Run: headless pygame with SDL's dummy video driver; simulated clock (each Clock.tick advances the game by its frame time, no real sleeping); random seed 0; keys injected as events and as key.get_pressed() state; no mouse input.
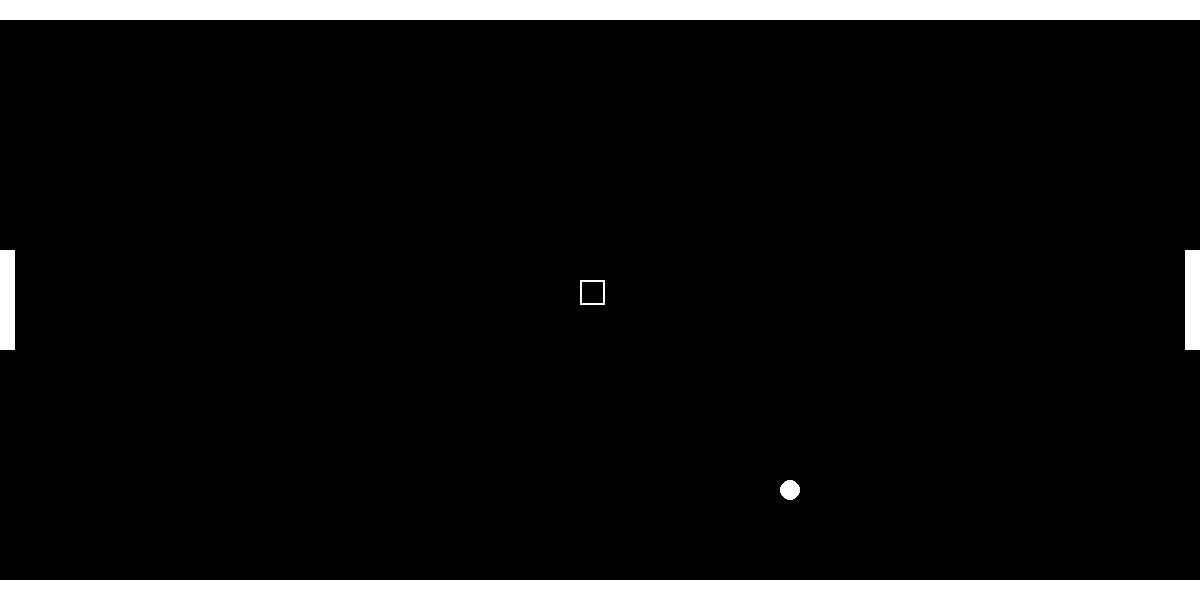
Frame 1 of 4 · flips 1–60 · no input
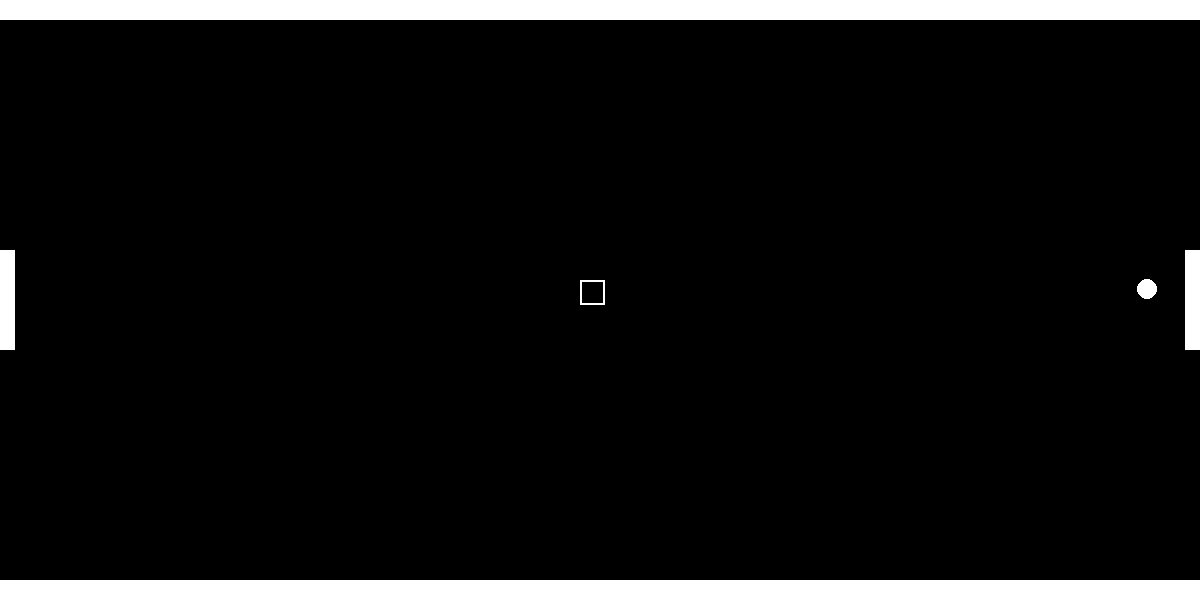
Frame 2 of 4 · flips 61–180 · tapped SPACE, RETURN · held RIGHT (→), D
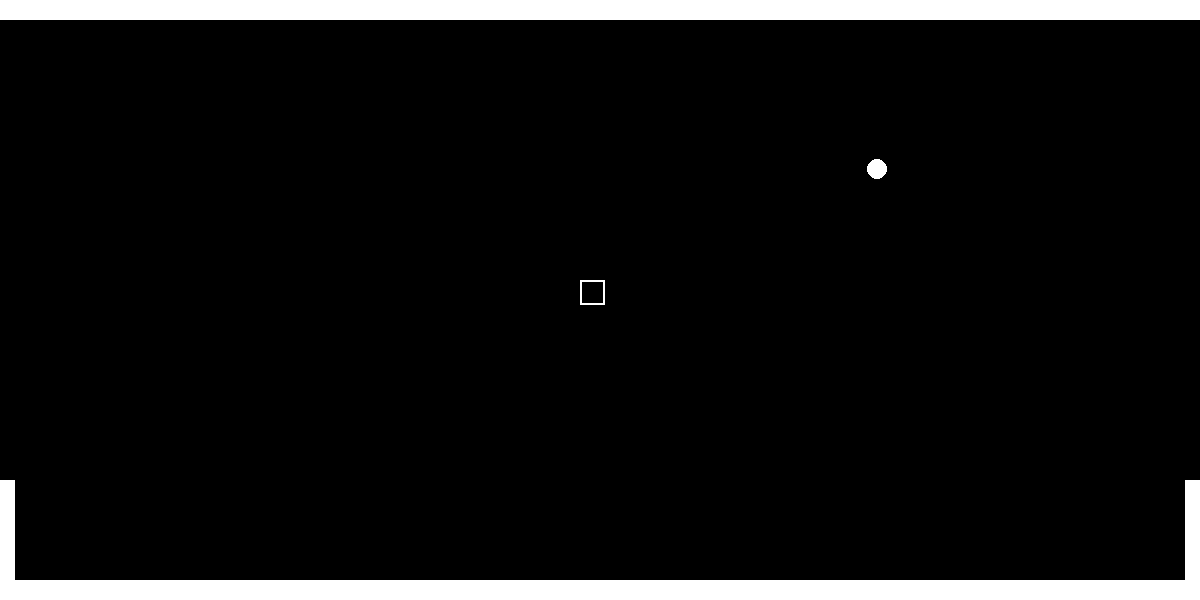
Frame 3 of 4 · flips 181–300 · held DOWN (↓), S
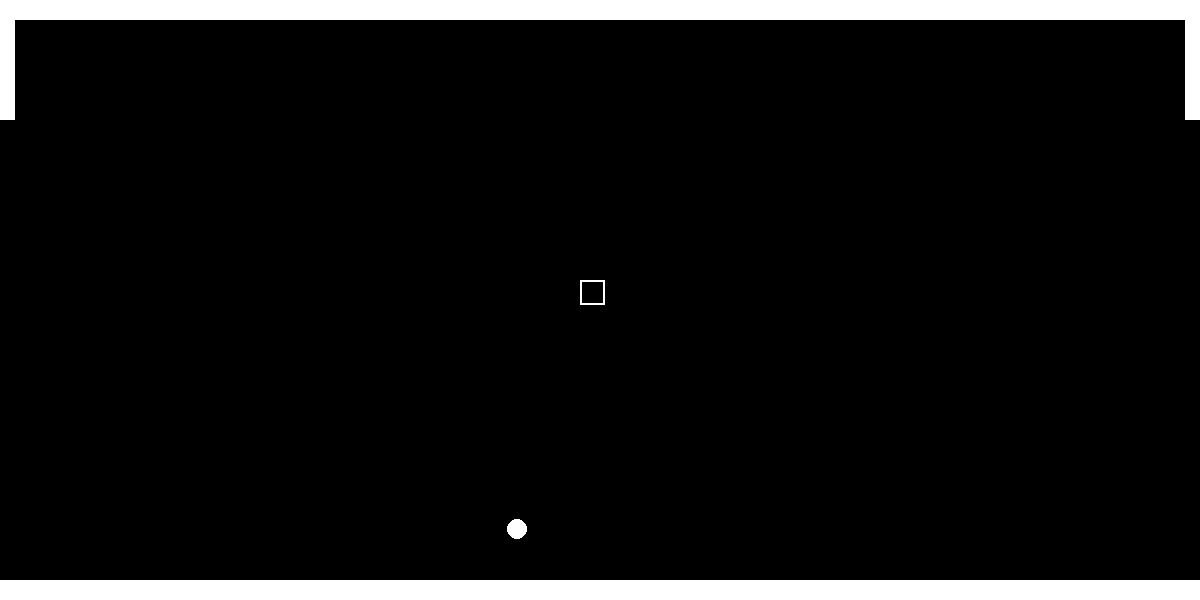
Frame 4 of 4 · flips 301–420 · held LEFT (←), A, UP (↑), W

The pygame program that drew these frames:

import pygame


class Ball:
    RADIUS = 20

    HIDE = pygame.Color("black")  # color to hide the ball with background
    SHOW = pygame.Color("white")  # color tho show the ball

    def __init__(self, x, y, vx, vy, screen):
        self.x = x
        self.y = y
        self.vx = vx
        self.vy = vy

        self.ball = pygame.Rect(x, y, self.RADIUS, self.RADIUS)

        self.hitbox = (self.x - self.RADIUS, self.y - self.RADIUS, 30, 30)

        self.screen = screen

    def show(self, color):
        pygame.draw.ellipse(self.screen, color, self.ball)
        pygame.draw.rect(self.screen, color, self.hitbox, 2)

    def move(self, player1_pos, player2_pos):
        """
            moves the ball
        """
        global BORDER

        new_pos_x = self.ball.x + self.vx
        new_pos_y = self.ball.y + self.vy

        hitbox = (new_pos_x - self.RADIUS, new_pos_y - self.RADIUS, 25, 25)

        if self.crashed(player1_pos, player2_pos, hitbox):
            self.vx *= -1
        elif new_pos_y < BORDER + self.RADIUS or new_pos_y > HEIGHT - BORDER - self.RADIUS:
            self.vy *= -1

        else:
            self.show(self.HIDE)

            # update position of ball
            self.ball.x = new_pos_x
            self.ball.y = new_pos_y

            # update position of its hitbox
            self.hitbox = (self.x - self.RADIUS, self.y - self.RADIUS, 25, 25)

            self.show(self.SHOW)

    def crashed(self, player1_pos, player2_pos, hitbox):
        """
            Check if the ball has crashed with a player to bounce
        """
        global WIDTH

        if hitbox[0] + hitbox[2] >= WIDTH - player1_pos[2] and hitbox[0] + hitbox[2] < WIDTH:
            if hitbox[1] <= player1_pos[0] and hitbox[1] + hitbox[3] >= player1_pos[0] - player1_pos[1]:
                print("hey")
                return True
        elif hitbox[0] <= player2_pos[2] and hitbox[0] > 0:
            if hitbox[1] <= player2_pos[0] and hitbox[1] + hitbox[3] >= player2_pos[0] - player2_pos[1]:
                print("hey2")
                return True
        else:
            return False


class Player:
    WIDTH = 15
    HEIGHT = 100

    HIDE = pygame.Color("black")  # color to hide the player with background
    SHOW = pygame.Color("white")  # color tho show the player

    def __init__(self, x, y, screen):
        self.x = x
        self.y = y
        self.screen = screen

        self.player = pygame.Rect(
            self.x - self.WIDTH, self.y - self.HEIGHT // 2, self.WIDTH, self.HEIGHT)

    def show(self, color):
        pygame.draw.rect(self.screen, color, self.player)

    def move(self, movement):
        """
            Moves the player
        """
        global BORDER
        global HEIGHT

        # the amount of pixels the player moves

        # the amount of pixels the player moves
        if movement == "up":
            move = -10
        elif movement == "down":
            move = 10

        # hide the player
        self.show(self.HIDE)

        # move it
        self.player.y += move

        # check if the player is gonna pass the borders of the game
        if self.player.bottom >= HEIGHT - BORDER:
            self.player.bottom = HEIGHT - BORDER
        if self.player.top <= BORDER:
            self.player.top = BORDER

        # show player
        self.show(self.SHOW)

    def get_position(self):
        return self.y, self.HEIGHT, self.WIDTH


WIDTH = 1200
HEIGHT = 600
BORDER = 20

fgColor = pygame.Color("white")

FRAMERATE = 60


def move(event, player1, player2, controls):
    """
        moves the player depending on what key was pressed
    """
    if event.type == pygame.KEYDOWN:
        if event.key == pygame.K_UP:
            controls["up"] = True
        if event.key == pygame.K_DOWN:
            controls["down"] = True
        if event.key == pygame.K_w:
            controls["w"] = True
        if event.key == pygame.K_s:
            controls["s"] = True
    elif event.type == pygame.KEYUP:
        if event.key == pygame.K_UP:
            controls["up"] = False
        if event.key == pygame.K_DOWN:
            controls["down"] = False
        if event.key == pygame.K_w:
            controls["w"] = False
        if event.key == pygame.K_s:
            controls["s"] = False

    if controls["up"]:
        player1.move("up")
    if controls["down"]:
        player1.move("down")
    if controls["s"]:
        player2.move("down")
    if controls["w"]:
        player2.move("up")


def draw_background(screen):
    """
        Draws the background for the game
    """
    pygame.draw.rect(screen, fgColor, pygame.Rect(0, 0, WIDTH, BORDER))
    pygame.draw.rect(screen, fgColor, pygame.Rect(0, 0, HEIGHT, BORDER))
    pygame.draw.rect(screen, fgColor, pygame.Rect(
        0, HEIGHT - BORDER, WIDTH, BORDER))


def main():
    # start the game screen
    pygame.init()

    screen = pygame.display.set_mode((WIDTH, HEIGHT))
    clock = pygame.time.Clock()

    pygame.display.set_caption("Pong")

    # speed for ball
    ball_vx = 3
    ball_vy = 3

    # dictionary to update player movements
    pressed_keys = {"w": False, "s": False, "down": False, "up": False}

    # create the ball
    ball = Ball(WIDTH // 2, HEIGHT // 2, ball_vx, ball_vy, screen)

    # crate the players
    player1 = Player(WIDTH, HEIGHT // 2, screen)
    player2 = Player(15, HEIGHT // 2, screen)

    draw_background(screen)

    ball.show(fgColor)

    player1.show(fgColor)
    player2.show(fgColor)

    while True:
        event = pygame.event.poll()

        # check if the window was closed
        if event.type == pygame.QUIT:
            pygame.quit()
            break

        move(event, player1, player2, pressed_keys)

        ball.move(player1.get_position(), player2.get_position())

        pygame.display.flip()
        clock.tick(FRAMERATE)


if __name__ == "__main__":
    main()
